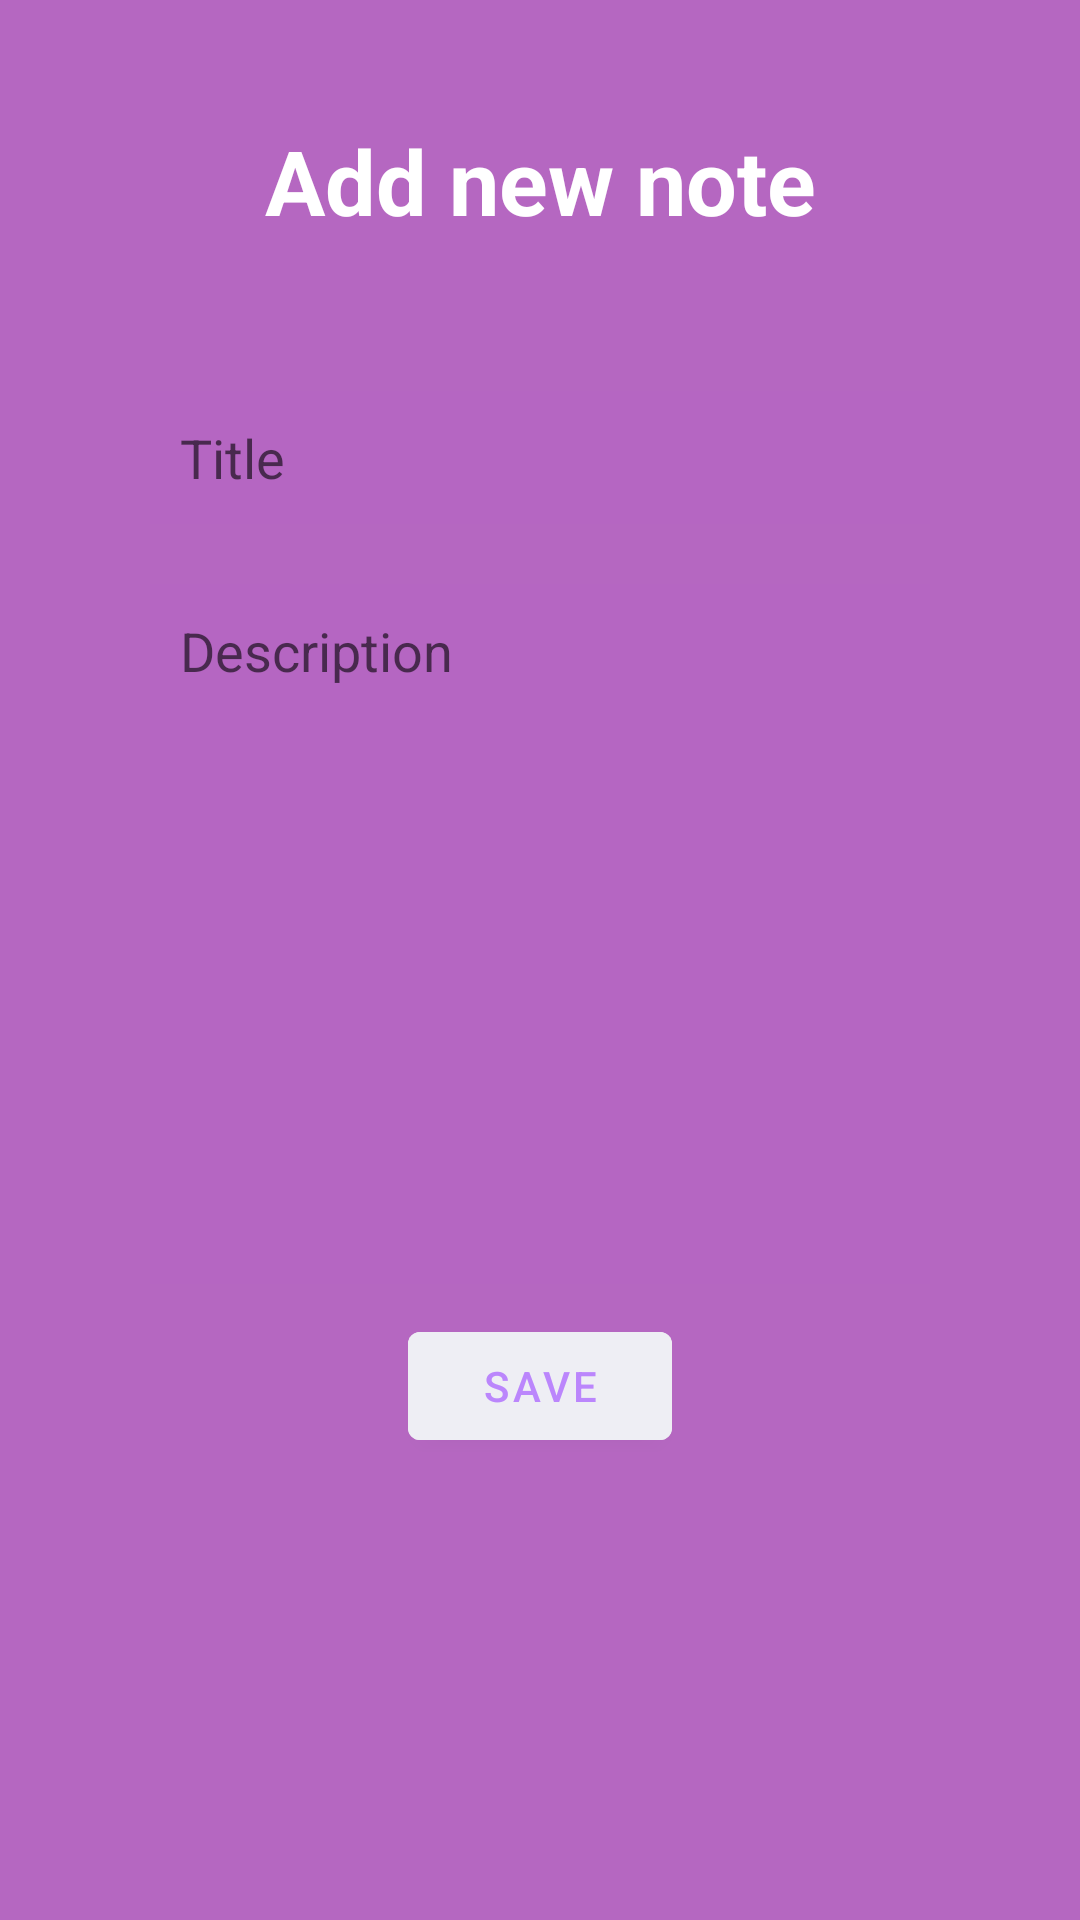

Reconstruct the res/layout file that produces this screen, plus the resources it refers to.
<!-- AndroidManifest.xml: application theme Theme.ShaketoUndoNotesApp -->
<!-- res/layout/add_note.xml -->
<?xml version="1.0" encoding="utf-8"?>
<LinearLayout xmlns:android="http://schemas.android.com/apk/res/android"
    android:layout_width="match_parent"
    android:layout_height="match_parent"
    android:orientation="vertical"
    android:padding="20dp"
    android:background="#B567C1">

    <TextView
        android:layout_width="match_parent"
        android:layout_height="wrap_content"
        android:text="Add new note"
        android:textSize="30sp"
        android:textColor="@color/white"
        android:textStyle="bold"
        android:gravity="center"
        android:layout_margin="20dp"
        android:id="@+id/addNote_title"
        />
    
    <LinearLayout
        android:layout_width="match_parent"
        android:layout_height="wrap_content"
        android:orientation="vertical"
        android:padding="10dp"
        android:layout_margin="10dp"
        android:background="@drawable/rounded_corner">
        <EditText
            android:layout_width="match_parent"
            android:layout_height="wrap_content"
            android:hint="Title"
            android:padding="10dp"
            android:id="@+id/input_title"
            android:layout_margin="10dp"
            android:background="#4CB567C1"
            />

        <EditText
            android:layout_width="match_parent"
            android:layout_height="wrap_content"
            android:hint="Description"
            android:padding="10dp"
            android:id="@+id/input_desc"
            android:layout_margin="10dp"
            android:background="#4CB567C1"
            android:lines="10"
            android:gravity="top"
            />
        <com.google.android.material.button.MaterialButton
            android:layout_width="wrap_content"
            android:layout_height="wrap_content"
            android:text="Save"
            android:layout_gravity="center"
            android:backgroundTint="#EEEEF4"
            android:textColor="@color/purple_200"
            android:id="@+id/save"
            />

    </LinearLayout>

</LinearLayout>
<!-- resources referenced by this layout -->
<resources>
  <style name="Theme.ShaketoUndoNotesApp" parent="Theme.MaterialComponents.DayNight.DarkActionBar">
          
          <item name="colorPrimary">@color/purple_500</item>
          <item name="colorPrimaryVariant">@color/purple_700</item>
          <item name="colorOnPrimary">@color/white</item>
          
          <item name="colorSecondary">@color/teal_200</item>
          <item name="colorSecondaryVariant">@color/teal_700</item>
          <item name="colorOnSecondary">@color/black</item>
          
          <item name="android:statusBarColor">?attr/colorPrimaryVariant</item>
          
      </style>
  <!-- not gathered from this repository: default colours our renderer supplied (Android Studio template values) -->
  <color name="purple_200">#FFBB86FC</color>
  <color name="purple_500">#FF6200EE</color>
  <color name="purple_700">#FF3700B3</color>
  <color name="teal_200">#FF03DAC5</color>
  <color name="teal_700">#FF018786</color>
  <color name="black">#FF000000</color>
  <color name="white">#FFFFFFFF</color>
</resources>
